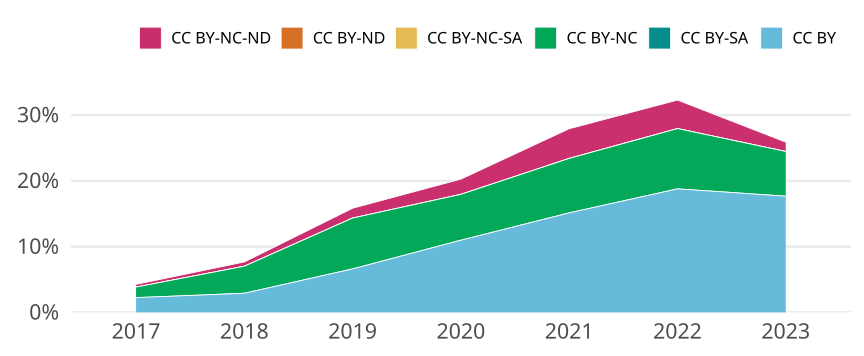

Data behind this chart, as committed beside it:
cr_year, jn_all, cc, cc_total, prop
2017, 2934, CC BY, 66, 0.02249
2017, 2934, CC BY-SA, 0, 0
2017, 2934, CC BY-NC, 47, 0.01602
2017, 2934, CC BY-NC-SA, 0, 0
2017, 2934, CC BY-ND, 0, 0
2017, 2934, CC BY-NC-ND, 12, 0.00409
2018, 3233, CC BY, 94, 0.02908
2018, 3233, CC BY-SA, 0, 0
2018, 3233, CC BY-NC, 133, 0.04114
2018, 3233, CC BY-NC-SA, 0, 0
2018, 3233, CC BY-ND, 0, 0
2018, 3233, CC BY-NC-ND, 21, 0.006496
2019, 2147, CC BY, 142, 0.06614
2019, 2147, CC BY-SA, 0, 0
2019, 2147, CC BY-NC, 166, 0.07732
2019, 2147, CC BY-NC-SA, 0, 0
2019, 2147, CC BY-ND, 0, 0
2019, 2147, CC BY-NC-ND, 32, 0.0149
2020, 2250, CC BY, 247, 0.1098
2020, 2250, CC BY-SA, 0, 0
2020, 2250, CC BY-NC, 157, 0.06978
2020, 2250, CC BY-NC-SA, 0, 0
2020, 2250, CC BY-ND, 0, 0
2020, 2250, CC BY-NC-ND, 52, 0.02311
2021, 2306, CC BY, 349, 0.1513
2021, 2306, CC BY-SA, 0, 0
2021, 2306, CC BY-NC, 191, 0.08283
2021, 2306, CC BY-NC-SA, 0, 0
2021, 2306, CC BY-ND, 0, 0
2021, 2306, CC BY-NC-ND, 104, 0.0451
2022, 2007, CC BY, 377, 0.1878
2022, 2007, CC BY-SA, 0, 0
2022, 2007, CC BY-NC, 184, 0.09168
2022, 2007, CC BY-NC-SA, 0, 0
2022, 2007, CC BY-ND, 0, 0
2022, 2007, CC BY-NC-ND, 87, 0.04335
2023, 985, CC BY, 174, 0.1766
2023, 985, CC BY-SA, 0, 0
2023, 985, CC BY-NC, 67, 0.06802
2023, 985, CC BY-NC-SA, 0, 0
2023, 985, CC BY-ND, 0, 0
2023, 985, CC BY-NC-ND, 14, 0.01421
